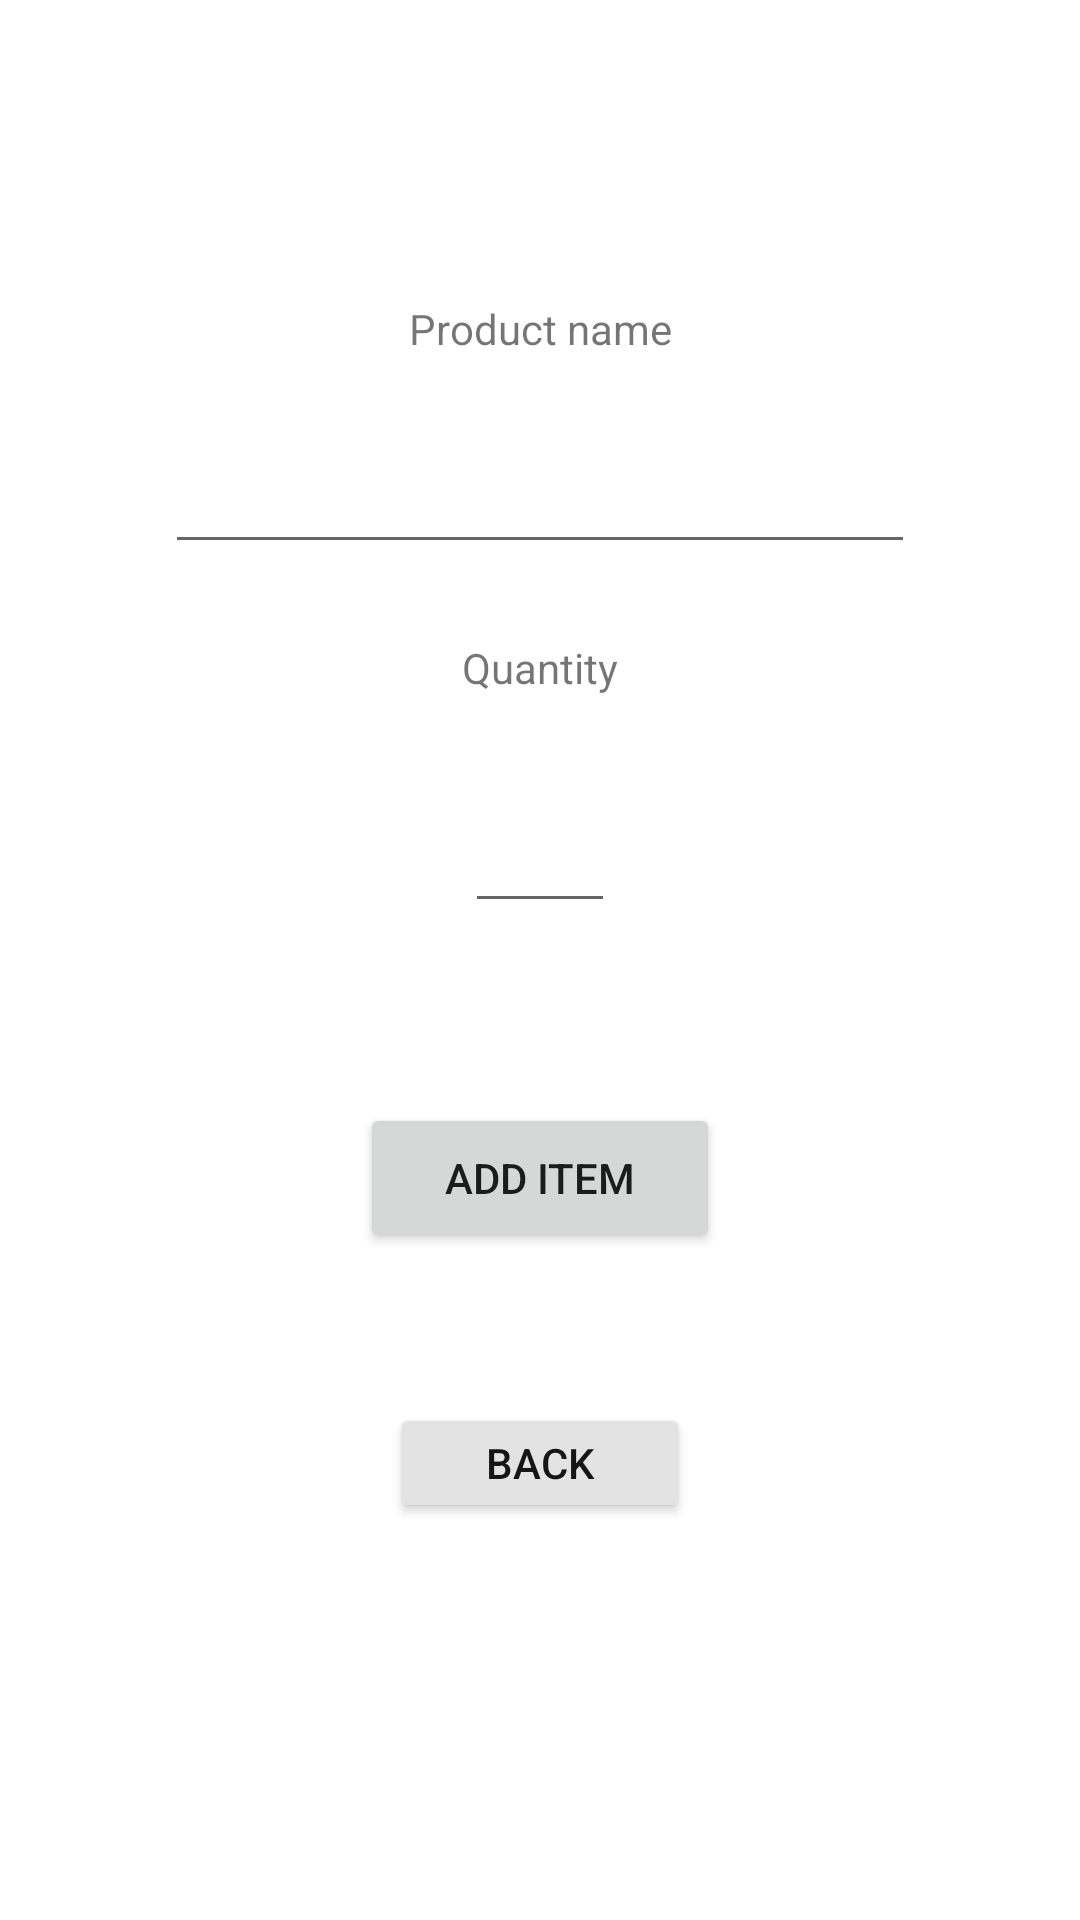

Here is an Android app screen rendered from its layout file. Give the layout XML and the strings, colors and styles it references.
<!-- AndroidManifest.xml: application theme Theme.ShoppingList -->
<!-- res/layout/activity_insert_item.xml -->
<?xml version="1.0" encoding="utf-8"?>
<androidx.constraintlayout.widget.ConstraintLayout xmlns:android="http://schemas.android.com/apk/res/android"
    xmlns:app="http://schemas.android.com/apk/res-auto"
    xmlns:tools="http://schemas.android.com/tools"
    android:layout_width="match_parent"
    android:layout_height="match_parent"
    tools:context=".InsertItemActivity">

    <TextView
        android:id="@+id/productnametext"
        android:layout_width="wrap_content"
        android:layout_height="wrap_content"
        android:layout_marginTop="100dp"
        android:text="@string/product_name"
        android:textAlignment="center"
        app:layout_constraintLeft_toLeftOf="parent"
        app:layout_constraintRight_toRightOf="parent"
        app:layout_constraintTop_toTopOf="parent"
        app:layout_constraintBottom_toTopOf="@id/productnameedit"/>

    <EditText
        android:singleLine="true"
        android:id="@+id/productnameedit"
        android:layout_width="250dp"
        android:layout_height="wrap_content"
        android:layout_marginTop="25dp"
        android:textSize="20sp"
        android:textAlignment="center"
        app:layout_constraintTop_toBottomOf="@id/productnametext"
        app:layout_constraintLeft_toLeftOf="parent"
        app:layout_constraintRight_toRightOf="parent"
        app:layout_constraintBottom_toTopOf="@id/quantitytext"
        />

    <TextView
        android:id="@+id/quantitytext"
        android:text="@string/quantity"
        android:textAlignment="center"
        android:layout_marginTop="25dp"
        android:layout_width="wrap_content"
        android:layout_height="wrap_content"
        app:layout_constraintTop_toBottomOf="@id/productnameedit"
        app:layout_constraintLeft_toLeftOf="parent"
        app:layout_constraintRight_toRightOf="parent"
        />

    <EditText
        android:id="@+id/quantityedit"
        android:layout_width="50dp"
        android:layout_height="wrap_content"
        android:inputType="number"
        android:layout_marginTop="25dp"
        android:textSize="25sp"
        android:textAlignment="center"
        app:layout_constraintTop_toBottomOf="@id/quantitytext"
        app:layout_constraintLeft_toLeftOf="parent"
        app:layout_constraintRight_toRightOf="parent"
        app:layout_constraintBottom_toTopOf="@id/addbutton"
        />

    <Button
        android:id="@+id/addbutton"
        android:layout_width="120dp"
        android:layout_height="50dp"
        android:layout_marginTop="60dp"
        android:text="Add Item"
        app:layout_constraintTop_toBottomOf="@id/quantityedit"
        app:layout_constraintLeft_toLeftOf="parent"
        app:layout_constraintRight_toRightOf="parent"
        app:layout_constraintBottom_toTopOf="@id/backbtn"
        />

    <Button
        android:id="@+id/backbtn"
        android:text="@string/back"
        android:layout_width="100dp"
        android:layout_height="40dp"
        android:layout_marginTop="50dp"
        app:layout_constraintLeft_toLeftOf="parent"
        app:layout_constraintRight_toRightOf="parent"
        app:layout_constraintTop_toBottomOf="@id/addbutton"
        android:backgroundTint="@color/sec_button"
        android:textColor="@color/black"
        android:onClick="goBack"
        />

</androidx.constraintlayout.widget.ConstraintLayout>
<!-- resources referenced by this layout -->
<resources>
  <color name="black">#161515</color>
  <color name="sec_button">#E4E3E3</color>
  <string name="back">back</string>
  <string name="product_name">Product name</string>
  <string name="quantity">Quantity</string>
  <style name="Theme.ShoppingList" parent="Theme.MaterialComponents.DayNight.DarkActionBar">
          
          <item name="colorPrimary">@color/green_sea</item>
          <item name="colorPrimaryVariant">@color/green_sea</item>
          <item name="colorOnPrimary">@color/white</item>
          
          <item name="colorSecondary">@color/teal_200</item>
          <item name="colorSecondaryVariant">@color/teal_700</item>
          <item name="colorOnSecondary">@color/black</item>
          
          <item name="android:statusBarColor" tools:targetApi="l">?attr/colorPrimaryVariant</item>
          
      </style>
  <color name="green_sea">#16a085</color>
  <color name="white">#EFEAEA</color>
  <color name="teal_200">#FF03DAC5</color>
  <color name="teal_700">#FF018786</color>
</resources>
